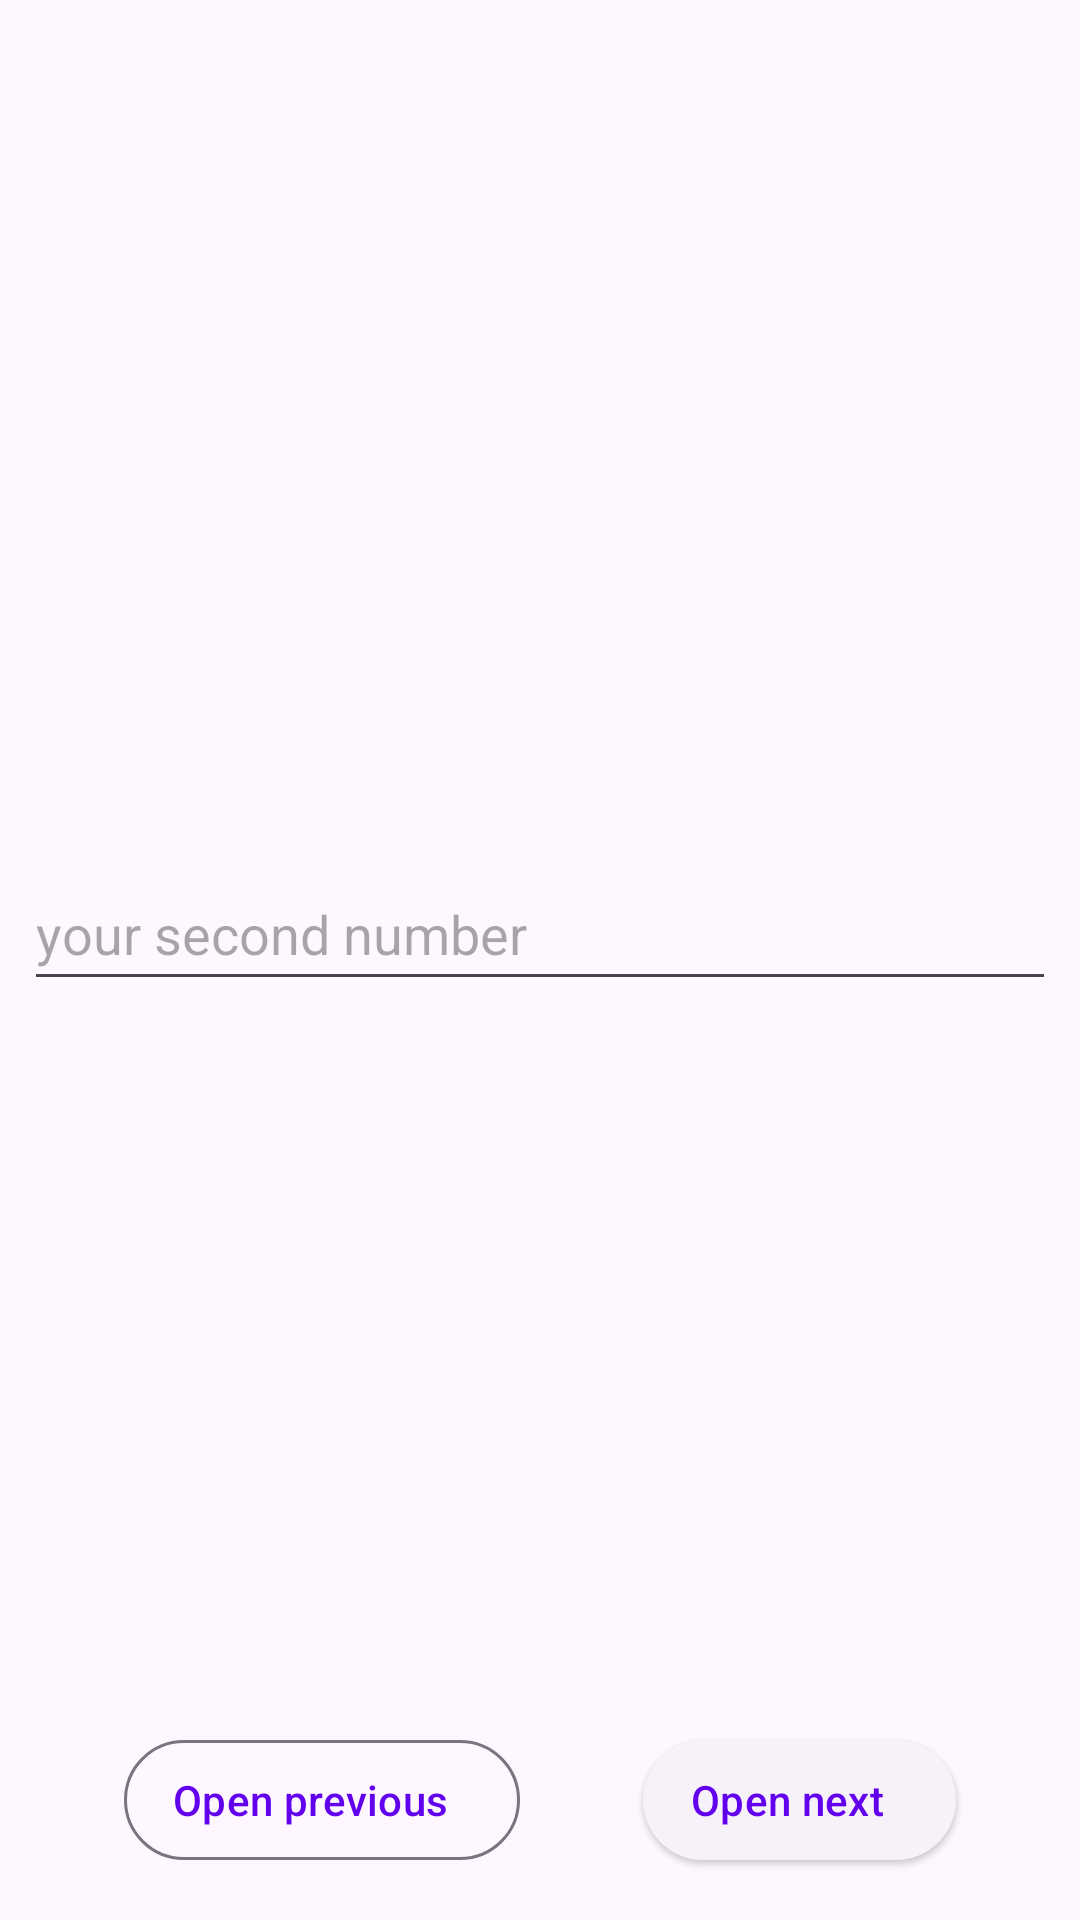

Here is an Android app screen rendered from its layout file. Give the layout XML and the strings, colors and styles it references.
<!-- AndroidManifest.xml: application theme Theme.Fragments -->
<!-- res/layout/fragment_second.xml -->
<?xml version="1.0" encoding="utf-8"?>
<androidx.constraintlayout.widget.ConstraintLayout xmlns:android="http://schemas.android.com/apk/res/android"
    xmlns:app="http://schemas.android.com/apk/res-auto"
    xmlns:tools="http://schemas.android.com/tools"
    android:layout_width="match_parent"
    android:layout_height="match_parent"
    tools:context=".ui.second.SecondFragment">

    <TextView
        android:id="@+id/text_second"
        android:layout_width="match_parent"
        android:layout_height="wrap_content"
        android:layout_marginStart="8dp"
        android:layout_marginTop="16dp"
        android:layout_marginEnd="8dp"
        android:textAlignment="center"
        android:textSize="20sp"
        app:layout_constraintEnd_toEndOf="parent"
        app:layout_constraintStart_toStartOf="parent"
        app:layout_constraintTop_toTopOf="parent" />

    <EditText
        android:id="@+id/editTextSecond"
        android:layout_width="match_parent"
        android:layout_height="wrap_content"
        android:layout_marginStart="8dp"
        android:layout_marginEnd="8dp"
        android:hint="your second number"
        android:inputType="numberPassword"
        android:minHeight="48dp"
        app:layout_constraintBottom_toTopOf="@+id/button4"
        app:layout_constraintEnd_toEndOf="parent"
        app:layout_constraintStart_toStartOf="parent"
        app:layout_constraintTop_toBottomOf="@+id/text_second" />

    <com.google.android.material.button.MaterialButton
        android:id="@+id/button4"
        style="@style/Widget.Material3.Button.ElevatedButton.Icon"
        android:layout_width="wrap_content"
        android:layout_height="wrap_content"
        android:layout_marginBottom="16dp"
        android:text="Open next"
        app:icon="@drawable/ic_baseline_navigate_next_24"
        app:iconGravity="end"
        app:layout_constraintBottom_toBottomOf="parent"
        app:layout_constraintEnd_toEndOf="parent"
        app:layout_constraintStart_toEndOf="@+id/button6" />

    <com.google.android.material.button.MaterialButton
        android:id="@+id/button6"
        style="@style/Widget.Material3.Button.OutlinedButton.Icon"
        android:layout_width="wrap_content"
        android:layout_height="wrap_content"
        android:text="Open previous"
        app:icon="@drawable/ic_baseline_arrow_back_ios_24"
        app:iconGravity="start"
        app:layout_constraintBottom_toBottomOf="@+id/button4"
        app:layout_constraintEnd_toStartOf="@+id/button4"
        app:layout_constraintStart_toStartOf="parent"
        app:layout_constraintTop_toTopOf="@+id/button4" />
</androidx.constraintlayout.widget.ConstraintLayout>
<!-- resources referenced by this layout -->
<resources>
  <style name="Theme.Fragments" parent="Theme.Material3.DayNight.NoActionBar">
          
          <item name="colorPrimary">@color/purple_500</item>
          <item name="colorPrimaryVariant">@color/purple_700</item>
          <item name="colorOnPrimary">@color/white</item>
          
          <item name="colorSecondary">@color/teal_200</item>
          <item name="colorSecondaryVariant">@color/teal_700</item>
          <item name="colorOnSecondary">@color/black</item>
          
          <item name="android:statusBarColor" tools:targetApi="l">?attr/colorPrimaryVariant</item>
          
      </style>
  <!-- not gathered from this repository: default colours our renderer supplied (Android Studio template values) -->
  <color name="purple_500">#FF6200EE</color>
  <color name="purple_700">#FF3700B3</color>
  <color name="teal_200">#FF03DAC5</color>
  <color name="teal_700">#FF018786</color>
  <color name="black">#FF000000</color>
  <color name="white">#FFFFFFFF</color>
</resources>
